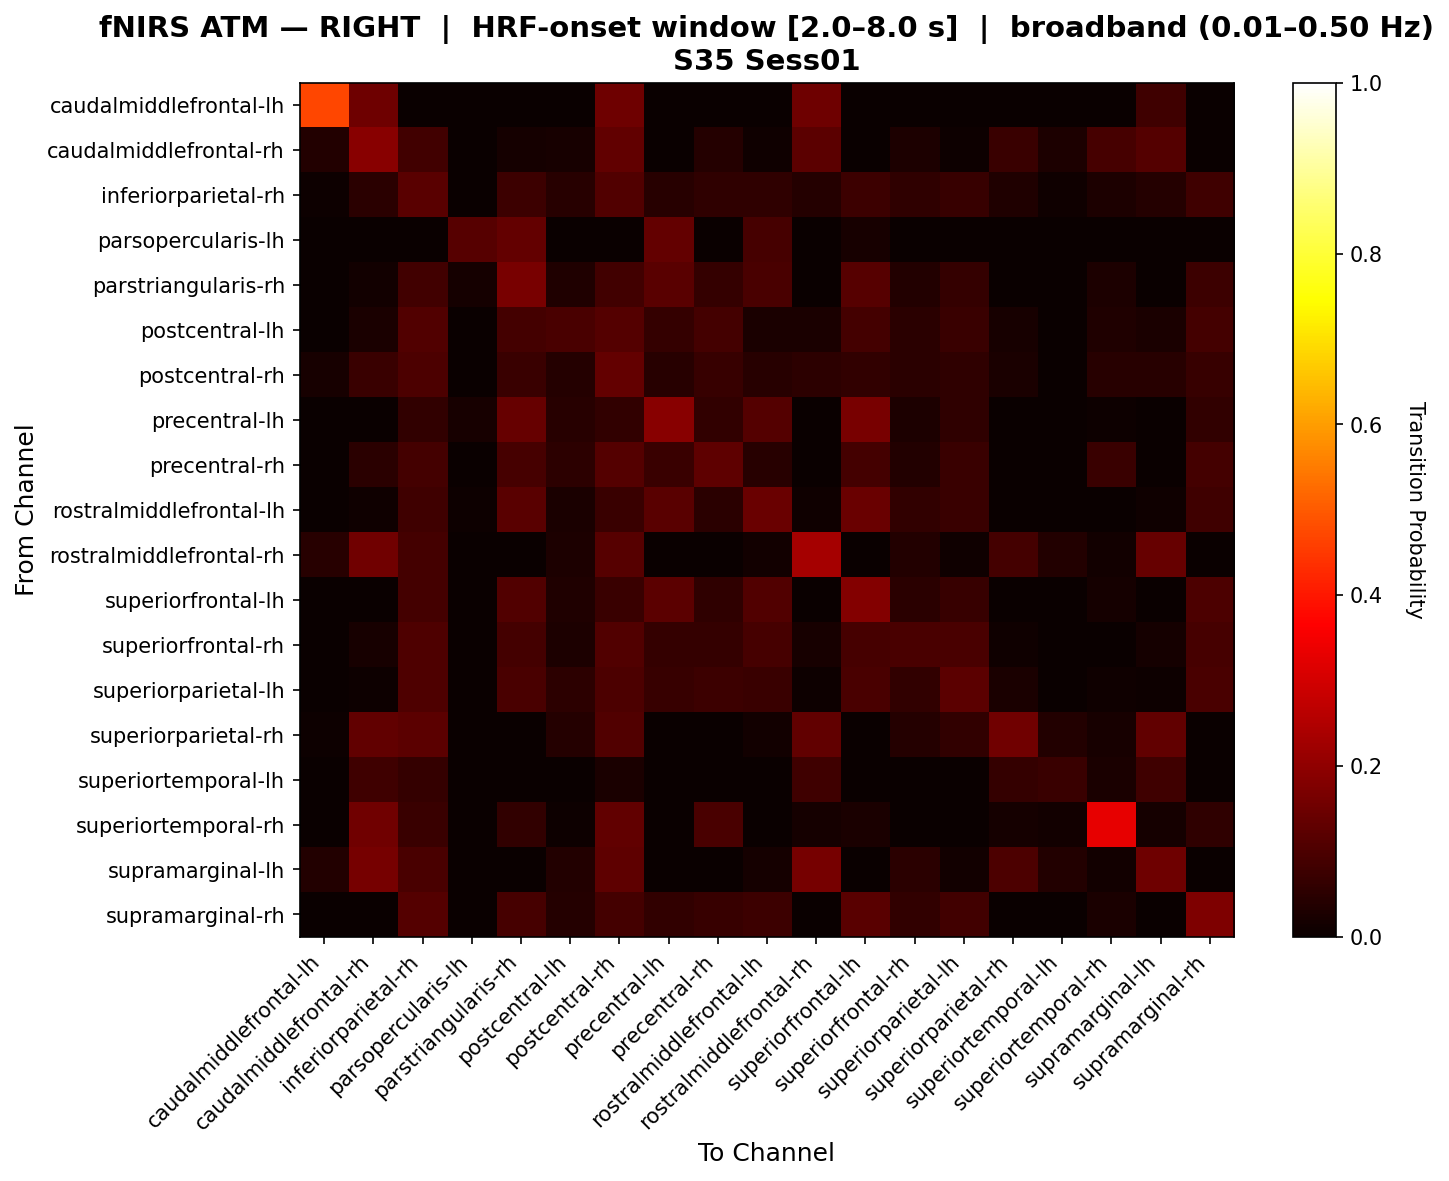

The table this chart was drawn from, first rows:
, caudalmiddlefrontal-lh, caudalmiddlefrontal-rh, inferiorparietal-rh, parsopercularis-lh, parstriangularis-rh, postcentral-lh, postcentral-rh, precentral-lh, precentral-rh, rostralmiddlefrontal-lh, rostralmiddlefrontal-rh, superiorfrontal-lh, superiorfrontal-rh, superiorparietal-lh, superiorparietal-rh, superiortemporal-lh, superiortemporal-rh, supramarginal-lh, supramarginal-rh
caudalmiddlefrontal-lh, 0.47, 0.15, 0.0, 0.0, 0.0, 0.0, 0.15, 0.0, 0.0, 0.0, 0.15, 0.0, 0.0, 0.0, 0.0, 0.0, 0.0, 0.08, 0.0
caudalmiddlefrontal-rh, 0.03817, 0.1909, 0.08464, 0.0, 0.01799, 0.02158, 0.1322, 0.0, 0.04122, 0.01079, 0.122, 0.0, 0.02878, 0.007194, 0.07302, 0.03097, 0.09018, 0.1104, 0.0
inferiorparietal-rh, 0.004444, 0.04872, 0.1201, 0.0, 0.07661, 0.04509, 0.1092, 0.04427, 0.05579, 0.05822, 0.04143, 0.0762, 0.05501, 0.06772, 0.03456, 0.01111, 0.0295, 0.04143, 0.08065
parsopercularis-lh, 0.0, 0.0, 0.0, 0.1136, 0.1364, 0.0, 0.0, 0.1364, 0.0, 0.09091, 0.0, 0.02273, 0.0, 0.0, 0.0, 0.0, 0.0, 0.0, 0.0
parstriangularis-rh, 0.0, 0.01282, 0.08344, 0.01587, 0.1641, 0.03374, 0.08592, 0.1197, 0.06508, 0.09634, 0.0, 0.1172, 0.03879, 0.06252, 0.0, 0.0, 0.02869, 0.0, 0.07574
postcentral-lh, 0.0, 0.02459, 0.1073, 0.0, 0.08683, 0.09569, 0.1114, 0.06357, 0.08683, 0.02459, 0.02459, 0.08683, 0.04918, 0.07177, 0.02049, 0.0, 0.03488, 0.02459, 0.08683
postcentral-rh, 0.02254, 0.07421, 0.09847, 0.0, 0.07182, 0.04196, 0.1363, 0.04426, 0.06862, 0.04311, 0.05158, 0.06153, 0.04699, 0.05512, 0.0255, 0.002632, 0.04369, 0.04483, 0.0668
precentral-lh, 0.0, 0.0, 0.05982, 0.02027, 0.1395, 0.04304, 0.05982, 0.1895, 0.05982, 0.1096, 0.0, 0.1662, 0.02952, 0.05644, 0.0, 0.0, 0.006757, 0.0, 0.05982
precentral-rh, 0.0, 0.04895, 0.08949, 0.0, 0.09342, 0.05402, 0.1131, 0.07147, 0.1255, 0.04614, 0.0, 0.08949, 0.036, 0.07147, 0.0, 0.0, 0.07147, 0.0, 0.08949
rostralmiddlefrontal-lh, 0.0, 0.008475, 0.08052, 0.007299, 0.1194, 0.02425, 0.07239, 0.1194, 0.04815, 0.1444, 0.008475, 0.1444, 0.0598, 0.07404, 0.0, 0.0, 0.0, 0.008475, 0.08052
rostralmiddlefrontal-rh, 0.04327, 0.1538, 0.08654, 0.0, 0.0, 0.02885, 0.1154, 0.0, 0.0, 0.01442, 0.2308, 0.0, 0.03846, 0.009615, 0.08654, 0.03846, 0.01442, 0.1394, 0.0
superiorfrontal-lh, 0.0, 0.0, 0.08642, 0.0, 0.1089, 0.03273, 0.07369, 0.1215, 0.05588, 0.106, 0.0, 0.1824, 0.04736, 0.06834, 0.0, 0.0, 0.01562, 0.0, 0.1012
superiorfrontal-rh, 0.002564, 0.02051, 0.1028, 0.0, 0.08739, 0.03077, 0.1079, 0.06618, 0.06618, 0.09252, 0.02051, 0.09252, 0.09439, 0.09508, 0.01026, 0.0, 0.0, 0.01795, 0.09252
superiorparietal-lh, 0.0, 0.006211, 0.1031, 0.0, 0.09689, 0.0528, 0.09876, 0.07019, 0.07453, 0.07329, 0.006211, 0.09689, 0.06087, 0.1236, 0.02484, 0.0, 0.008696, 0.006211, 0.09689
superiorparietal-rh, 0.007692, 0.1303, 0.1236, 0.0, 0.0, 0.04, 0.1072, 0.0, 0.0, 0.01333, 0.1303, 0.0, 0.04, 0.06, 0.1559, 0.03846, 0.02308, 0.1303, 0.0
superiortemporal-lh, 0.0, 0.08182, 0.06364, 0.0, 0.0, 0.0, 0.02727, 0.0, 0.0, 0.0, 0.08182, 0.0, 0.0, 0.0, 0.06364, 0.07273, 0.02727, 0.08182, 0.0
superiortemporal-rh, 0.0, 0.1529, 0.07206, 0.0, 0.06176, 0.00625, 0.1309, 0.0, 0.09743, 0.0, 0.01875, 0.025, 0.0, 0.0, 0.01875, 0.0125, 0.3287, 0.01875, 0.05625
supramarginal-lh, 0.0353, 0.1615, 0.09661, 0.0, 0.0, 0.03704, 0.1262, 0.0, 0.0, 0.01852, 0.1615, 0.0, 0.04938, 0.01235, 0.09793, 0.03883, 0.01456, 0.1504, 0.0
supramarginal-rh, 0.0, 0.0, 0.1103, 0.0, 0.092, 0.04036, 0.08902, 0.05863, 0.06756, 0.07712, 0.0, 0.1202, 0.05968, 0.08328, 0.0, 0.0, 0.02679, 0.0, 0.1751
